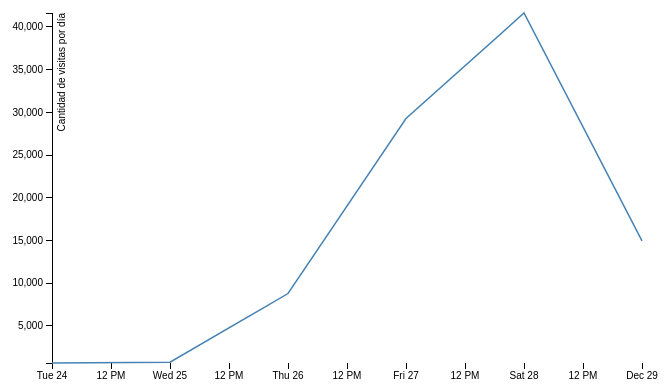
D3 v3 page, settled after 360 driven frames (6 s of simulated time); the page loaded 1 data file(s).



var margin = {top: 20, right: 20, bottom: 30, left: 50},
    width = 660 - margin.left - margin.right,
    height = 400 - margin.top - margin.bottom;

var parseDate = d3.time.format("%m/%d/%y").parse;

var x = d3.time.scale()
    .range([0, width]);

var y = d3.scale.linear()
    .range([height, 0]);

var xAxis = d3.svg.axis()
    .scale(x)
    .orient("bottom");

var yAxis = d3.svg.axis()
    .scale(y)
    .orient("left");

var line = d3.svg.line()
    .x(function(d) { return x(d.date); })
    .y(function(d) { return y(d.visits); });

var svg = d3.select("body").append("svg")
    .attr("width", width + margin.left + margin.right)
    .attr("height", height + margin.top + margin.bottom)
  .append("g")
    .attr("transform", "translate(" + margin.left + "," + margin.top + ")");

d3.csv("data/google-analytics/visitas.csv", function(error, data) {
  data.forEach(function(d) {
    d.date = parseDate(d.date);
    d.visits = +d.visits;
  });

  x.domain(d3.extent(data, function(d) { return d.date; }));
  y.domain(d3.extent(data, function(d) { return d.visits; }));

  svg.append("g")
      .attr("class", "x axis")
      .attr("transform", "translate(0," + height + ")")
      .call(xAxis);

  svg.append("g")
      .attr("class", "y axis")
      .call(yAxis)
    .append("text")
      .attr("transform", "rotate(-90)")
      .attr("y", 6)
      .attr("dy", ".71em")
      .style("text-anchor", "end")
      .text("Cantidad de visitas por día");

  svg.append("path")
      .datum(data)
      .attr("class", "line")
      .attr("d", line);

});



### data: data/google-analytics/visitas.csv
date, visits
12/24/13, 659
12/25/13, 759
12/26/13, 8791
12/27/13, 29280
12/28/13, 41632
12/29/13, 14950